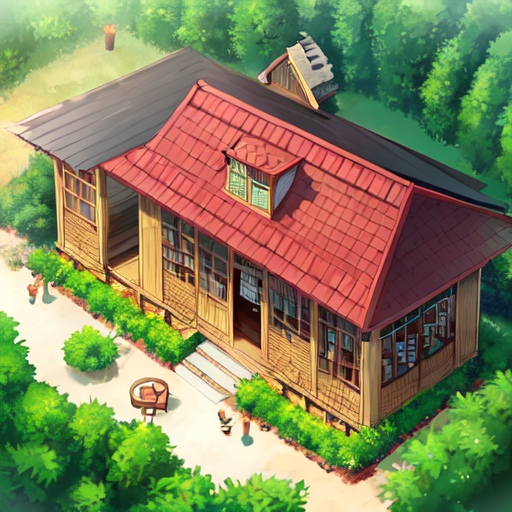
Generation parameters embedded in this image by AUTOMATIC1111 Stable Diffusion web UI or a fork of it (Forge, ...) (PNG 'parameters' text chunk):
no humans,plants are growing,front view of the house,close up,horizontal viewing angle,
Negative prompt: low quality,monochrome,lowres,blurry,out of focus,bad proportions,cropped,watermark,signature,worstquality,grayscale,
Steps: 20, Sampler: DPM++ 2M, Schedule type: Karras, CFG scale: 7, Seed: 2417935750, Size: 512x512, Model hash: 7f96a1a9ca, Model: anything-v5-PrtRE, VAE hash: df3c506e51, VAE: kl-f8-anime2.ckpt, Clip skip: 6, Version: v1.10.1